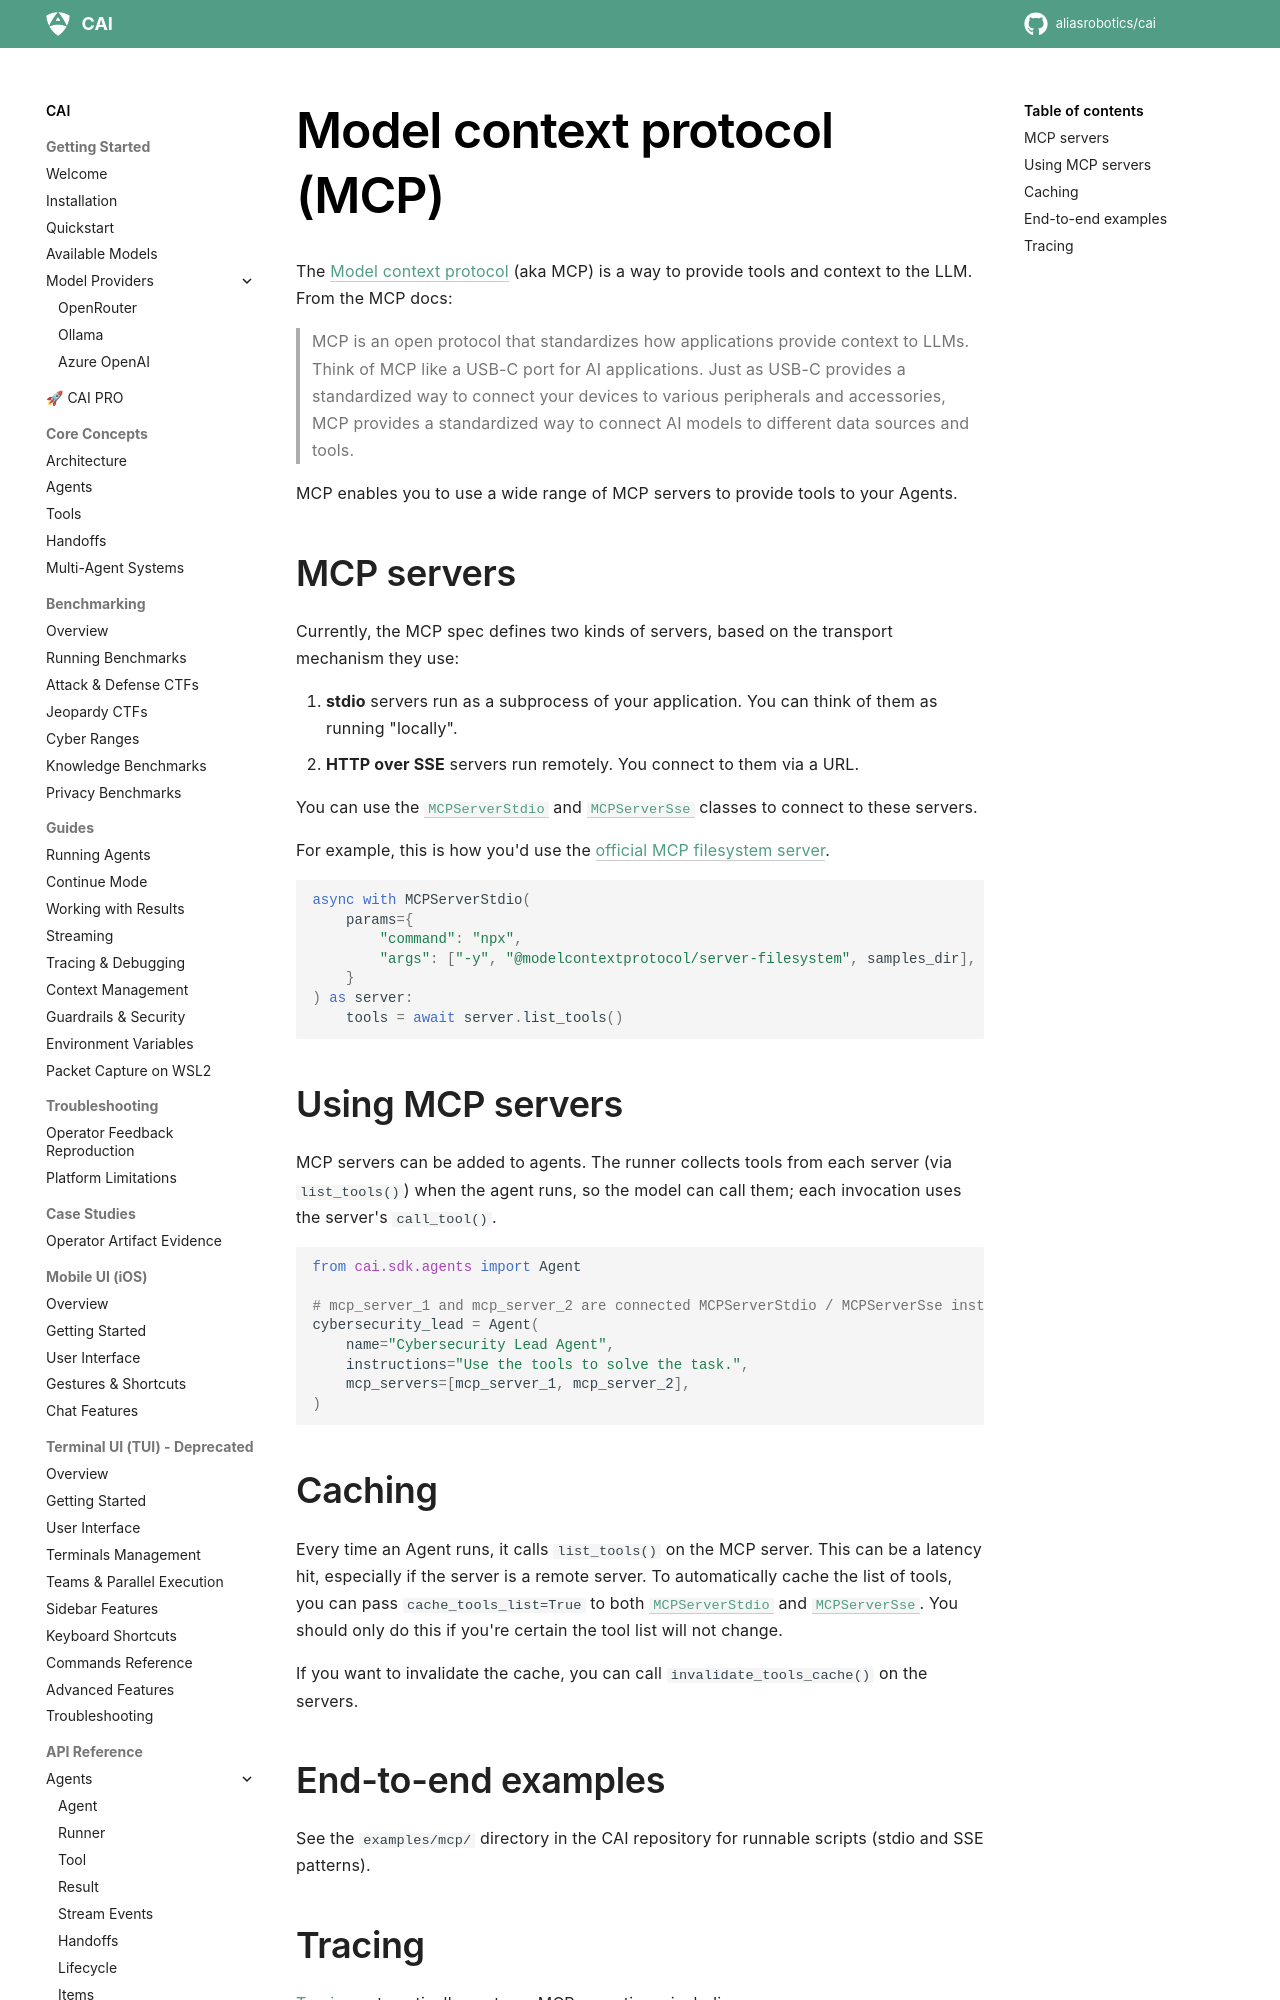

repository: dinhngoctuyen4125/CAI · page: mcp/index.html · generator: mkdocs

# Model context protocol (MCP)

The [Model context protocol](https://modelcontextprotocol.io/introduction) (aka MCP) is a way to provide tools and context to the LLM. From the MCP docs:

> MCP is an open protocol that standardizes how applications provide context to LLMs. Think of MCP like a USB-C port for AI applications. Just as USB-C provides a standardized way to connect your devices to various peripherals and accessories, MCP provides a standardized way to connect AI models to different data sources and tools.

MCP enables you to use a wide range of MCP servers to provide tools to your Agents.

## MCP servers

Currently, the MCP spec defines two kinds of servers, based on the transport mechanism they use:

1. **stdio** servers run as a subprocess of your application. You can think of them as running "locally".
2. **HTTP over SSE** servers run remotely. You connect to them via a URL.

You can use the [`MCPServerStdio`][cai.sdk.agents.mcp.server.MCPServerStdio] and [`MCPServerSse`][cai.sdk.agents.mcp.server.MCPServerSse] classes to connect to these servers.

For example, this is how you'd use the [official MCP filesystem server](https://www.npmjs.com/package/@modelcontextprotocol/server-filesystem).

```python
async with MCPServerStdio(
    params={
        "command": "npx",
        "args": ["-y", "@modelcontextprotocol/server-filesystem", samples_dir],
    }
) as server:
    tools = await server.list_tools()
```

## Using MCP servers

MCP servers can be added to agents. The runner collects tools from each server (via `list_tools()`) when the agent runs, so the model can call them; each invocation uses the server's `call_tool()`.

```python
from cai.sdk.agents import Agent

# mcp_server_1 and mcp_server_2 are connected MCPServerStdio / MCPServerSse instances.
cybersecurity_lead = Agent(
    name="Cybersecurity Lead Agent",
    instructions="Use the tools to solve the task.",
    mcp_servers=[mcp_server_1, mcp_server_2],
)
```
